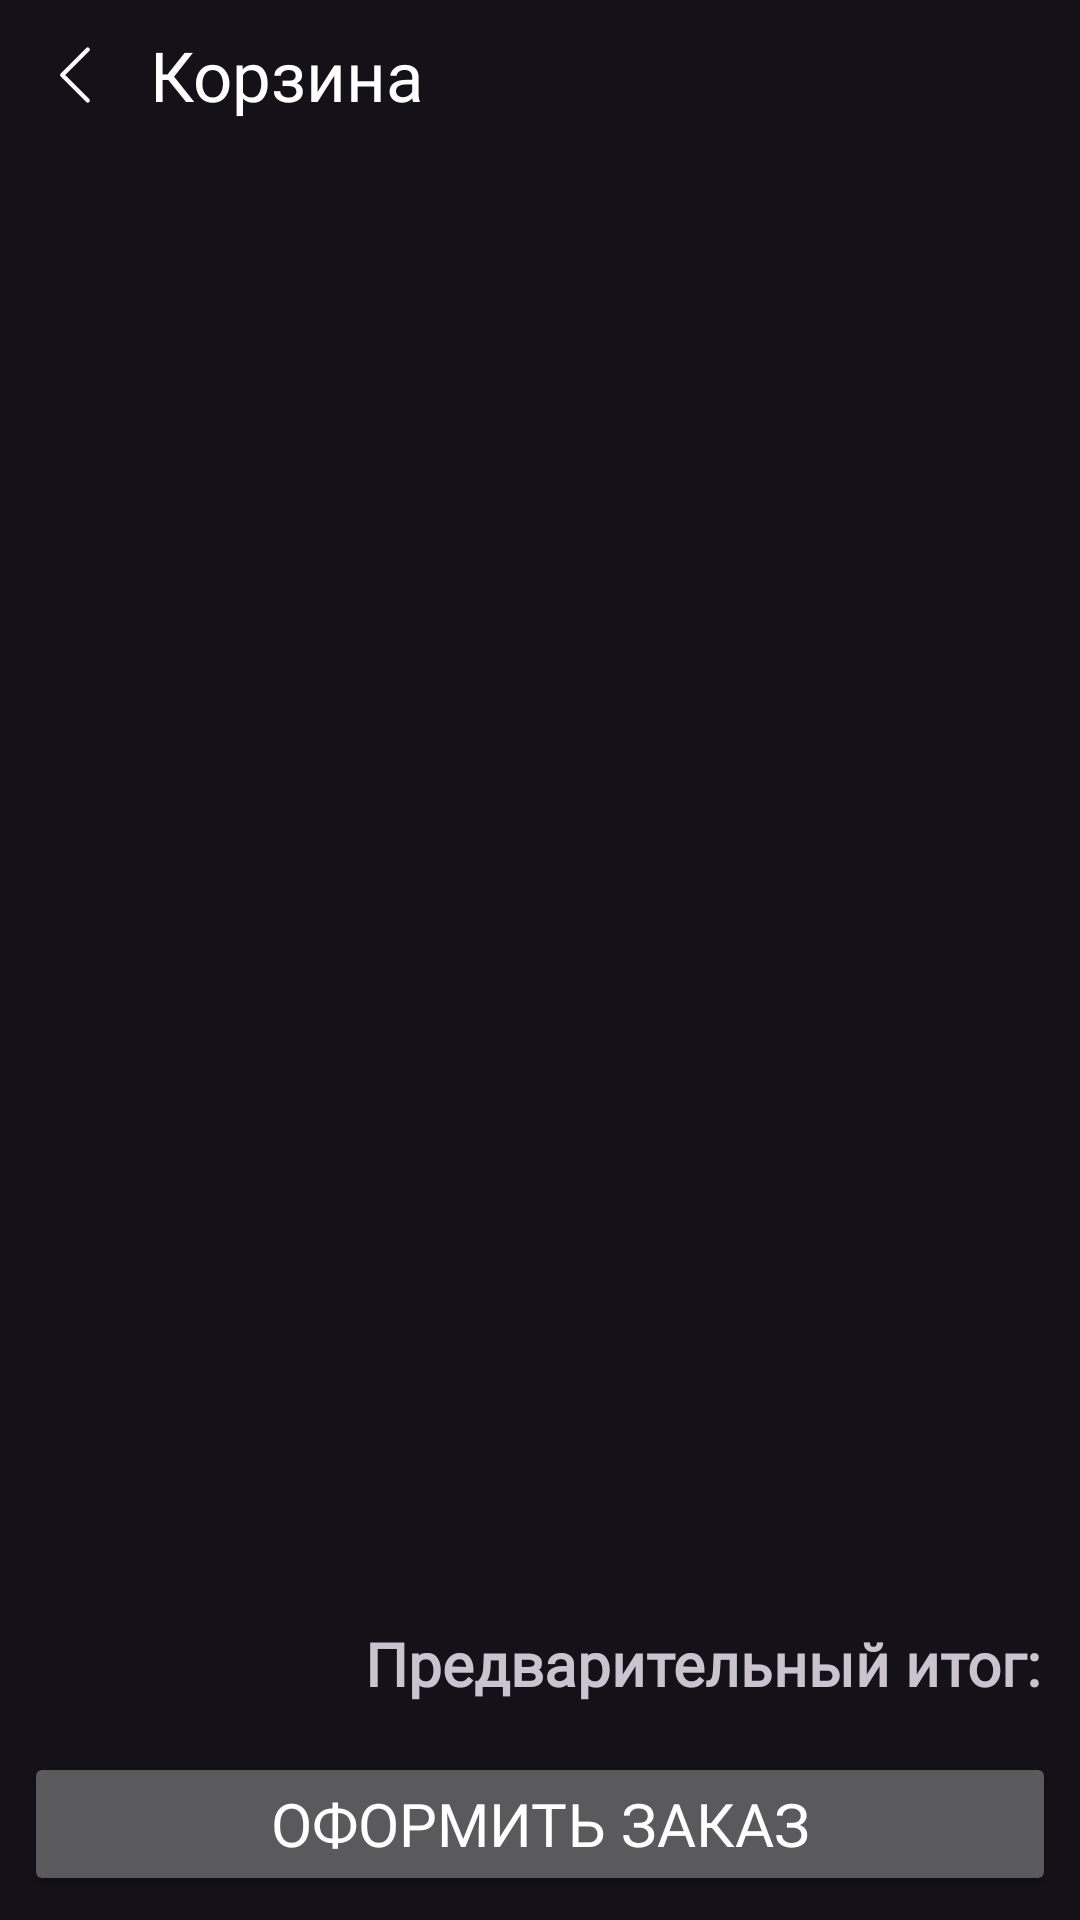

Reconstruct the res/layout file that produces this screen, plus the resources it refers to.
<!-- AndroidManifest.xml: application theme Theme.CenterFoto -->
<!-- res/layout/basket_activity.xml -->
<?xml version="1.0" encoding="utf-8"?>
<LinearLayout xmlns:android="http://schemas.android.com/apk/res/android"
    xmlns:app="http://schemas.android.com/apk/res-auto"
    android:layout_width="match_parent"
    android:layout_height="match_parent"
    android:orientation="vertical">


    <LinearLayout
        android:layout_width="match_parent"
        android:layout_height="wrap_content"
        android:orientation="horizontal"
        android:gravity="center_vertical">

        <ImageView
            android:id="@+id/cartActivityEscape"
            android:layout_width="wrap_content"
            android:layout_height="wrap_content"
            android:layout_margin="8dp"
            android:background="@drawable/ic_arrow_left"

            ></ImageView>

        <TextView
            android:layout_width="wrap_content"
            android:layout_height="wrap_content"
            android:fontFamily="@font/firasansbold"
            android:textSize="23sp"
            android:text="Корзина"
            android:textColor="@color/white"></TextView>
    </LinearLayout>


    <androidx.recyclerview.widget.RecyclerView
        android:id="@+id/basketRecyclerView"
        android:layout_width="match_parent"
        android:layout_height="0dp"
        android:layout_weight="1"
        android:padding="8dp" />


    <TextView
        android:id="@+id/totalPriceTextView"
        android:layout_width="match_parent"
        android:layout_height="wrap_content"
        android:text="Предварительный итог: "
        android:gravity="end"
        android:textStyle="bold"
        android:fontFamily="@font/firasans"
        android:textSize="20dp"
        android:layout_margin="8dp" />

    <Button
        android:id="@+id/checkoutButton"
        android:layout_width="match_parent"
        android:layout_height="wrap_content"
        android:fontFamily="@font/firasansbold"
        android:textColor="@color/button_checkout_text"
        android:textSize="20dp"
        android:text="Оформить заказ"
        android:layout_margin="8dp" />

</LinearLayout>
<!-- resources referenced by this layout -->
<resources>
  <color name="button_checkout_text">#FFFFFF</color>
  <color name="white">#FFFFFFFF</color>
  <!-- drawable ic_arrow_left (drawable) -->
  <vector xmlns:android="http://schemas.android.com/apk/res/android"
      android:width="34dp"
      android:height="34dp"
      android:viewportWidth="24"
      android:viewportHeight="24">
      <path
          android:strokeColor="@color/white"
          android:strokeWidth="1"
          android:pathData="M15,6 L9,12 L15,18"
          android:strokeLineCap="round"
          android:strokeLineJoin="round"
          android:fillColor="@android:color/transparent"/>
  </vector>
  <style name="Theme.CenterFoto" parent="Base.Theme.CenterFoto" />
  <style name="Base.Theme.CenterFoto" parent="Theme.Material3.Dark.NoActionBar">
          <item name="colorPrimary">#E51A2D</item>
          <item name="colorPrimaryVariant">#F44336</item>
          <item name="colorOnPrimary">#0036FA</item>
          
          <item name="android:statusBarColor">@android:color/transparent</item>
          <item name="android:navigationBarColor">@android:color/transparent</item>
  
          <item name="android:windowLightNavigationBar">true</item>
  
          
          <item name="android:enforceStatusBarContrast">false</item>
          <item name="android:enforceNavigationBarContrast">false</item>
  
      </style>
</resources>
